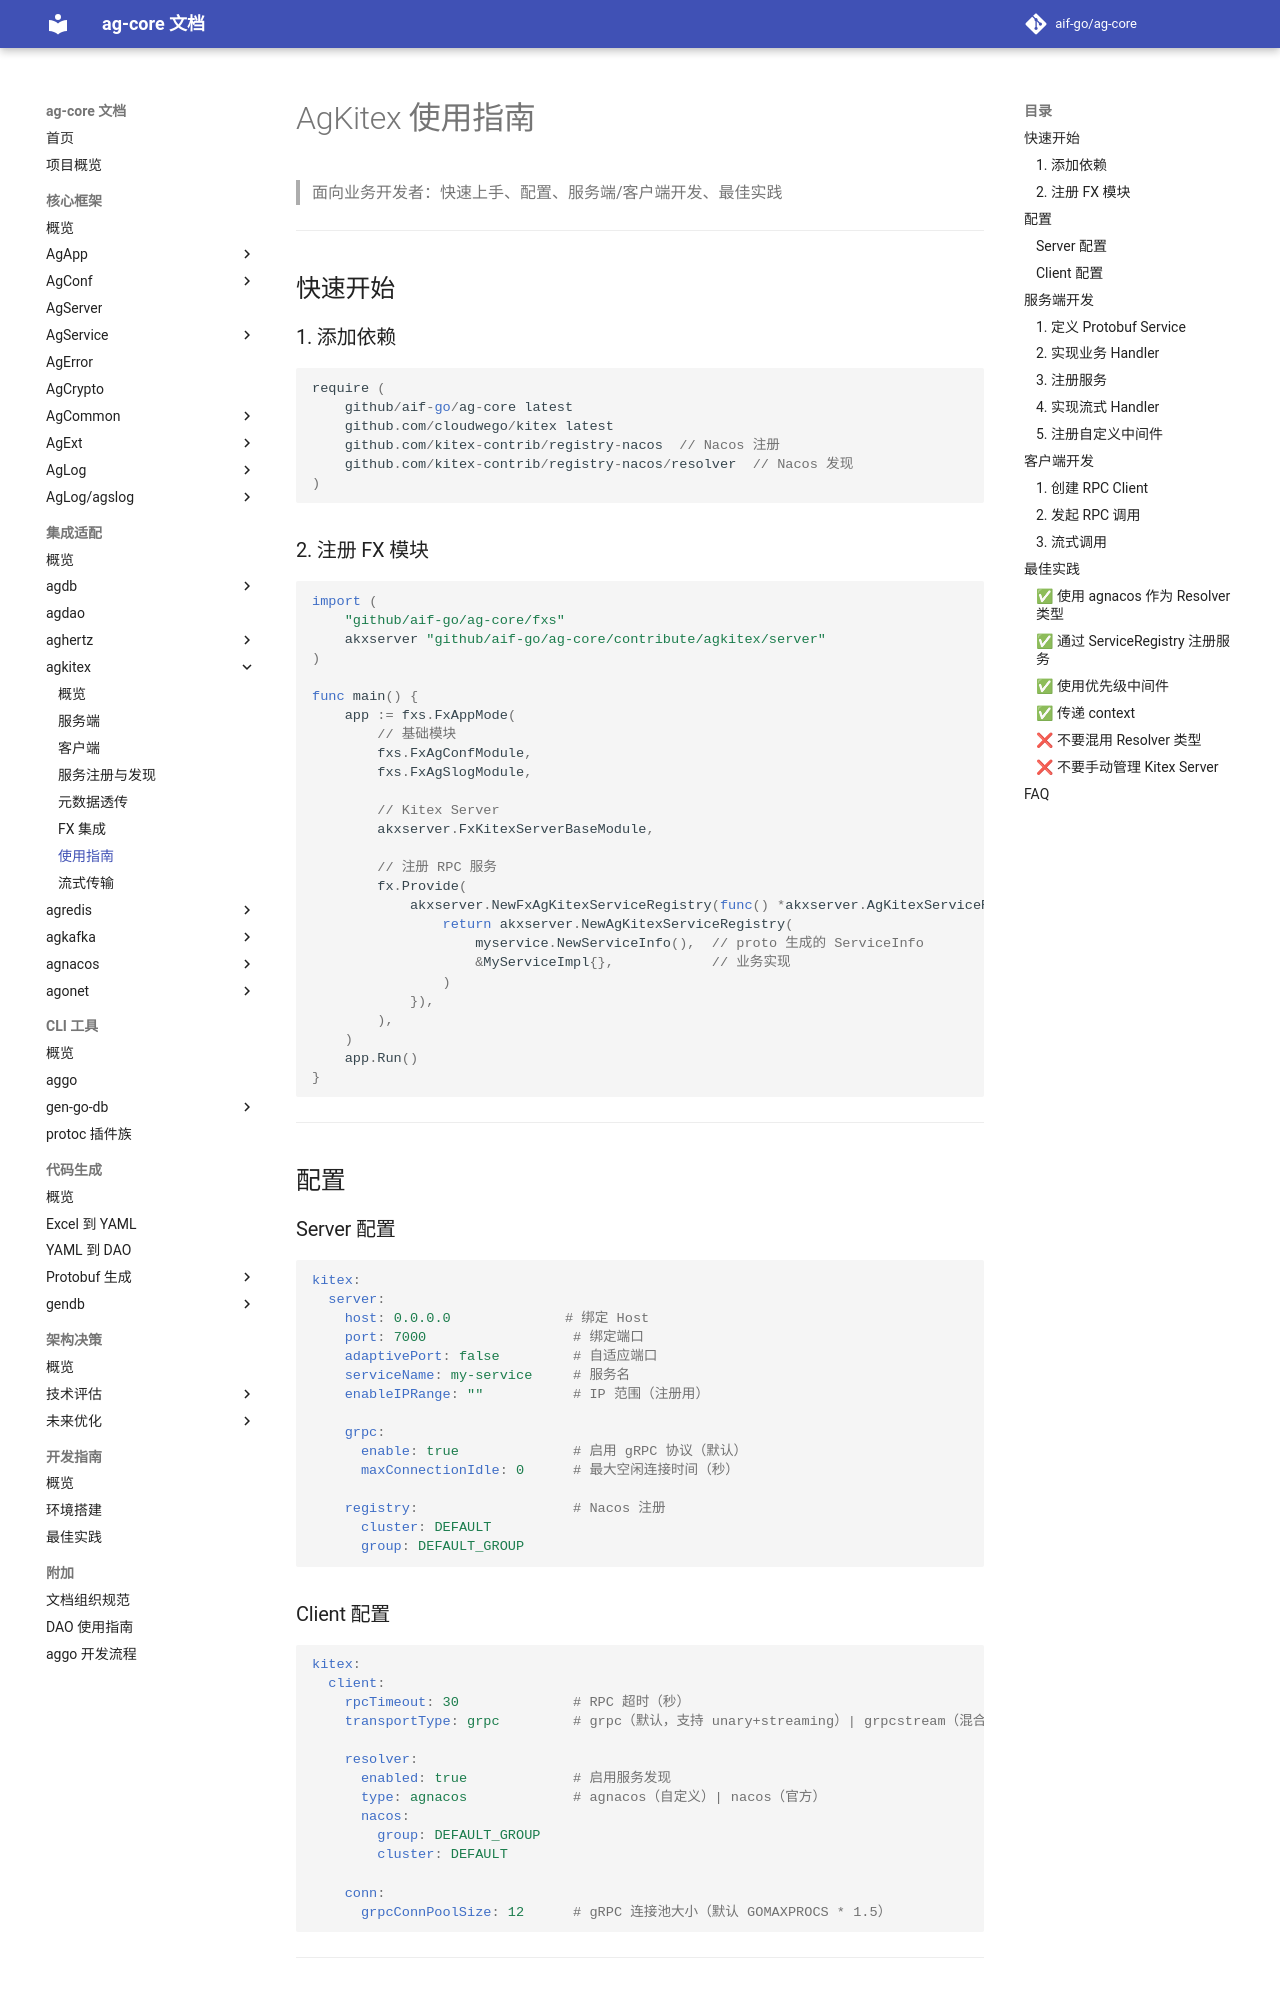

repository: aif-go/ag-core-docs · page: 集成适配/agkitex/06-使用指南/index.html · generator: mkdocs

---
tags:
  - ag-core
  - agkitex
  - guide
---

# AgKitex 使用指南

> 面向业务开发者：快速上手、配置、服务端/客户端开发、最佳实践

---

## 快速开始

### 1. 添加依赖

```go
require (
    github.com/aif-go/ag-core latest
    github.com/cloudwego/kitex latest
    github.com/kitex-contrib/registry-nacos  // Nacos 注册
    github.com/kitex-contrib/registry-nacos/resolver  // Nacos 发现
)
```

### 2. 注册 FX 模块

```go
import (
    "github.com/aif-go/ag-core/fxs"
    akxserver "github.com/aif-go/ag-core/contribute/agkitex/server"
)

func main() {
    app := fxs.FxAppMode(
        // 基础模块
        fxs.FxAgConfModule,
        fxs.FxAgSlogModule,

        // Kitex Server
        akxserver.FxKitexServerBaseModule,

        // 注册 RPC 服务
        fx.Provide(
            akxserver.NewFxAgKitexServiceRegistry(func() *akxserver.AgKitexServiceRegistry {
                return akxserver.NewAgKitexServiceRegistry(
                    myservice.NewServiceInfo(),  // proto 生成的 ServiceInfo
                    &MyServiceImpl{},            // 业务实现
                )
            }),
        ),
    )
    app.Run()
}
```

---

## 配置

### Server 配置

```yaml
kitex:
  server:
    host: 0.0.0.0              # 绑定 Host
    port: 7000                  # 绑定端口
    adaptivePort: false         # 自适应端口
    serviceName: my-service     # 服务名
    enableIPRange: ""           # IP 范围（注册用）

    grpc:
      enable: true              # 启用 gRPC 协议（默认）
      maxConnectionIdle: 0      # 最大空闲连接时间（秒）

    registry:                   # Nacos 注册
      cluster: DEFAULT
      group: DEFAULT_GROUP
```

### Client 配置

```yaml
kitex:
  client:
    rpcTimeout: 30              # RPC 超时（秒）
    transportType: grpc         # grpc（默认，支持 unary+streaming）| grpcstream（混合协议场景）

    resolver:
      enabled: true             # 启用服务发现
      type: agnacos             # agnacos（自定义）| nacos（官方）
      nacos:
        group: DEFAULT_GROUP
        cluster: DEFAULT

    conn:
      grpcConnPoolSize: 12      # gRPC 连接池大小（默认 GOMAXPROCS * 1.5）
```

---

## 服务端开发
